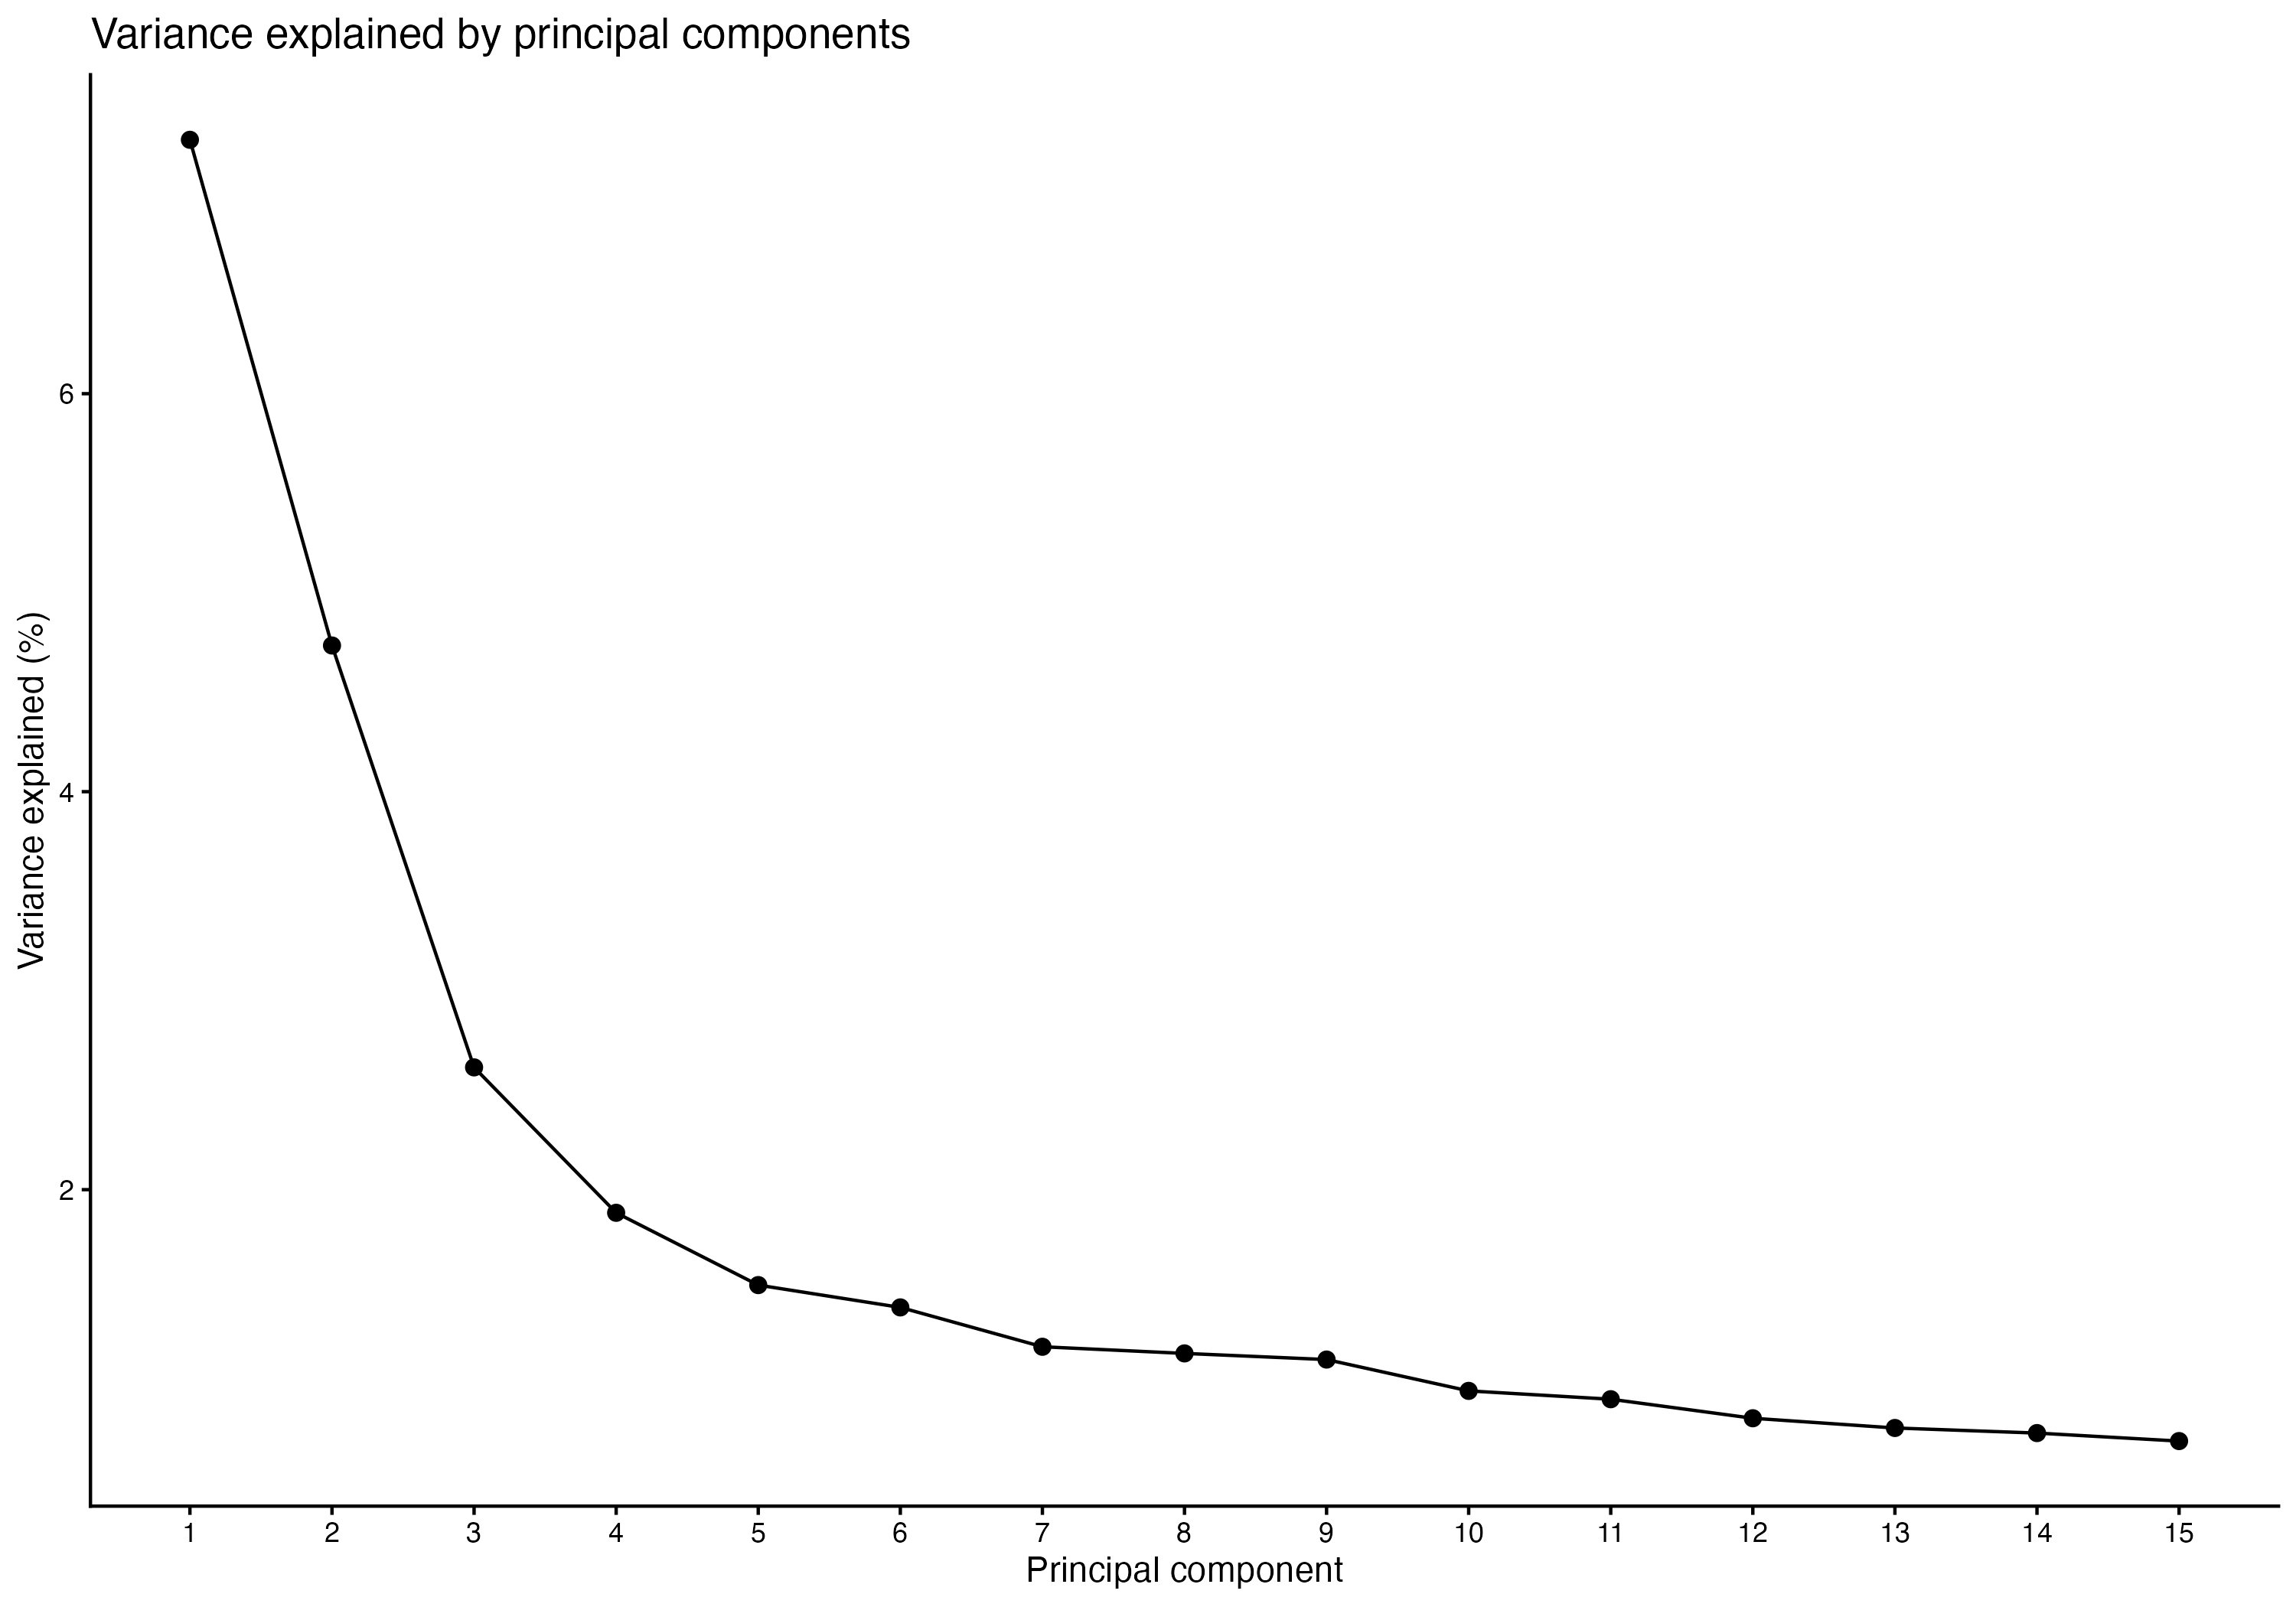

Source data for this figure (header and first rows):
PC, Variance_explained, Cumulative_variance
1, 7.276, 7.276
2, 4.734, 12.01
3, 2.614, 14.62
4, 1.884, 16.51
5, 1.52, 18.03
6, 1.408, 19.44
7, 1.21, 20.65
8, 1.177, 21.82
9, 1.146, 22.97
10, 0.9887, 23.96
11, 0.9469, 24.91
12, 0.8512, 25.76
13, 0.8024, 26.56
14, 0.7767, 27.34
15, 0.7366, 28.07
16, 0.6966, 28.77
17, 0.693, 29.46
18, 0.6625, 30.13
19, 0.6392, 30.76
20, 0.6254, 31.39
21, 0.5869, 31.98
22, 0.5714, 32.55
23, 0.5571, 33.11
24, 0.543, 33.65
25, 0.537, 34.19
26, 0.5301, 34.72
27, 0.5138, 35.23
28, 0.493, 35.72
29, 0.4826, 36.21
30, 0.4677, 36.67
31, 0.4654, 37.14
32, 0.4549, 37.59
33, 0.4367, 38.03
34, 0.4224, 38.45
35, 0.42, 38.87
36, 0.4136, 39.29
37, 0.4124, 39.7
38, 0.4046, 40.1
39, 0.4016, 40.5
40, 0.3932, 40.9
41, 0.3877, 41.29
42, 0.3818, 41.67
43, 0.3748, 42.04
44, 0.3641, 42.41
45, 0.3623, 42.77
46, 0.3571, 43.13
47, 0.3495, 43.48
48, 0.3485, 43.82
49, 0.3447, 44.17
50, 0.3426, 44.51
51, 0.333, 44.84
52, 0.3312, 45.18
53, 0.3284, 45.5
54, 0.3245, 45.83
55, 0.3217, 46.15
56, 0.3196, 46.47
57, 0.3148, 46.78
58, 0.3108, 47.09
59, 0.3104, 47.41
60, 0.3046, 47.71
... 768 more rows
